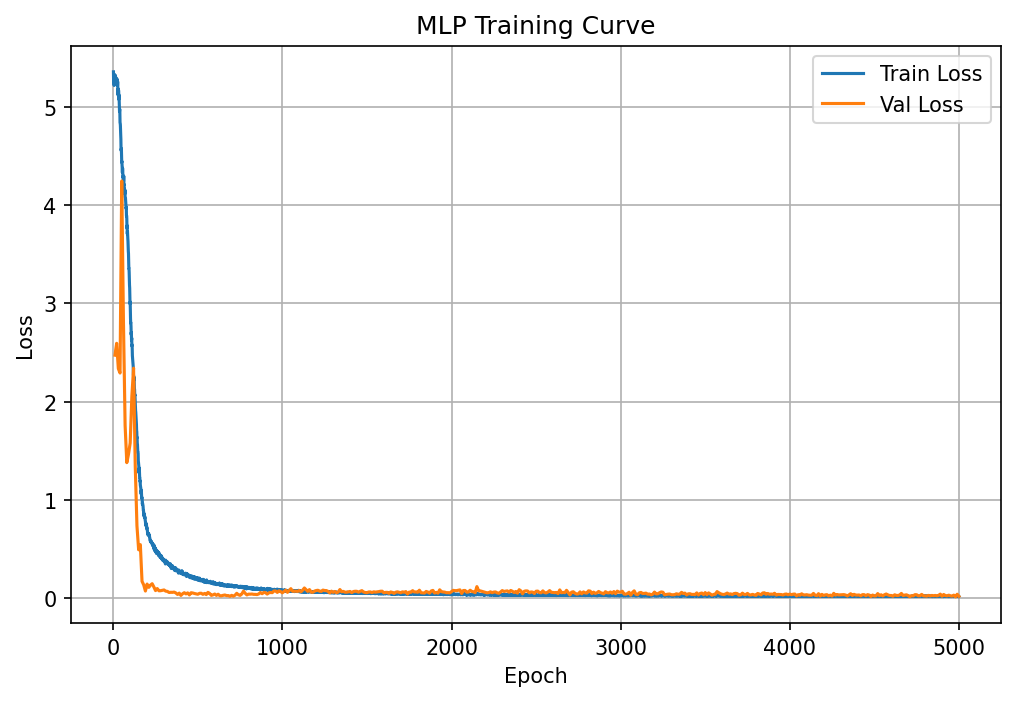

Source data for this figure (header and first rows):
epoch, train_loss, epoch_duration, val_loss
1, 5.356, 0.481, 
2, 5.266, 0.2552, 
3, 5.287, 0.2534, 
4, 5.251, 0.2535, 
5, 5.217, 0.2553, 
6, 5.328, 0.2552, 
7, 5.291, 0.2568, 
8, 5.245, 0.2566, 
9, 5.324, 0.2548, 
10, 5.295, 0.2548, 2.473
11, 5.257, 0.4043, 
12, 5.32, 0.2568, 
13, 5.289, 0.2577, 
14, 5.305, 0.2558, 
15, 5.271, 0.2574, 
16, 5.28, 0.2573, 
17, 5.282, 0.2567, 
18, 5.262, 0.2563, 
19, 5.272, 0.2562, 
20, 5.229, 0.2562, 2.594
21, 5.285, 0.3977, 
22, 5.271, 0.2579, 
23, 5.276, 0.2581, 
24, 5.225, 0.2581, 
25, 5.217, 0.2569, 
26, 5.257, 0.2598, 
27, 5.187, 0.2572, 
28, 5.119, 0.2589, 
29, 5.183, 0.2619, 
30, 5.149, 0.2586, 2.336
31, 5.169, 0.3975, 
32, 5.159, 0.2578, 
33, 5.076, 0.2577, 
34, 5.121, 0.2592, 
35, 5.067, 0.2579, 
36, 5.022, 0.2606, 
37, 4.953, 0.2573, 
38, 4.979, 0.258, 
39, 4.941, 0.2569, 
40, 4.838, 0.2576, 2.292
41, 4.833, 0.3949, 
42, 4.815, 0.2595, 
43, 4.748, 0.2582, 
44, 4.714, 0.2578, 
45, 4.671, 0.2573, 
46, 4.563, 0.2576, 
47, 4.554, 0.2591, 
48, 4.575, 0.2587, 
49, 4.522, 0.26, 
50, 4.435, 0.259, 4.246
51, 4.446, 0.3921, 
52, 4.413, 0.2579, 
53, 4.384, 0.257, 
54, 4.33, 0.2575, 
55, 4.377, 0.2603, 
56, 4.354, 0.2604, 
57, 4.282, 0.2614, 
58, 4.295, 0.2599, 
59, 4.264, 0.2591, 
60, 4.226, 0.2578, 2.837
... 4,940 more rows
